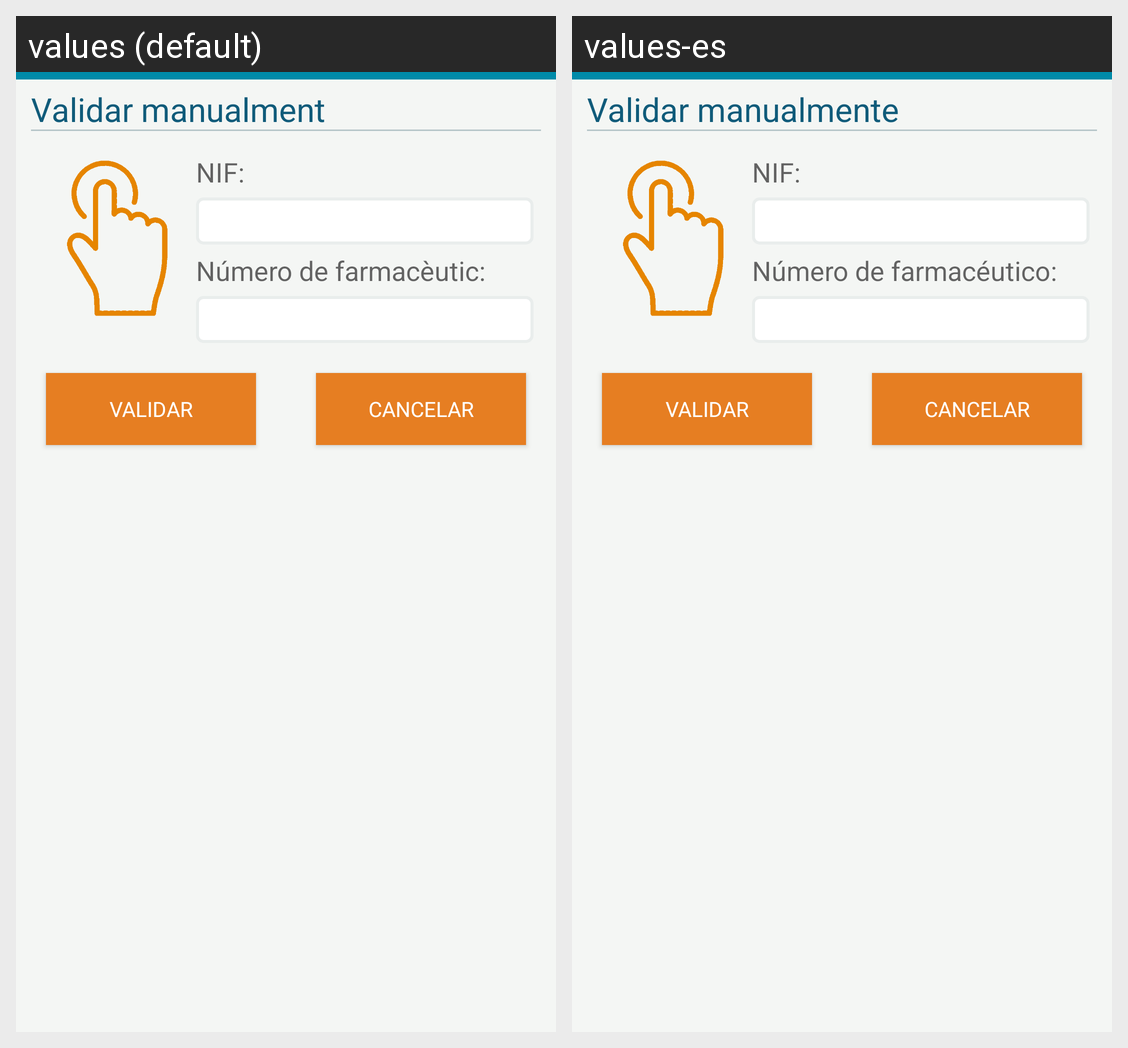

For this localized Android screen grid, give each drawn string resource with its value in every locale shown.
Android screen res/layout/dialog_validar_manual.xml rendered under 2 locales, left to right: values (default), values-es. Device: Nexus 5 (rendered at 1080×1920; each locale shown at half size, 540×960, under a caption strip naming it); theme AppTheme.
Strings drawn on this screen, with the default value and each locale's value (text and hints the layout hard-codes, and strings that could not be matched under every locale, appear in the picture but are not listed):

validarManual2
  values: Validar manualment
  values-es: Validar manualmente

numFarmaceutic
  values: Número de farmacèutic:
  values-es: Número de farmacéutico:
